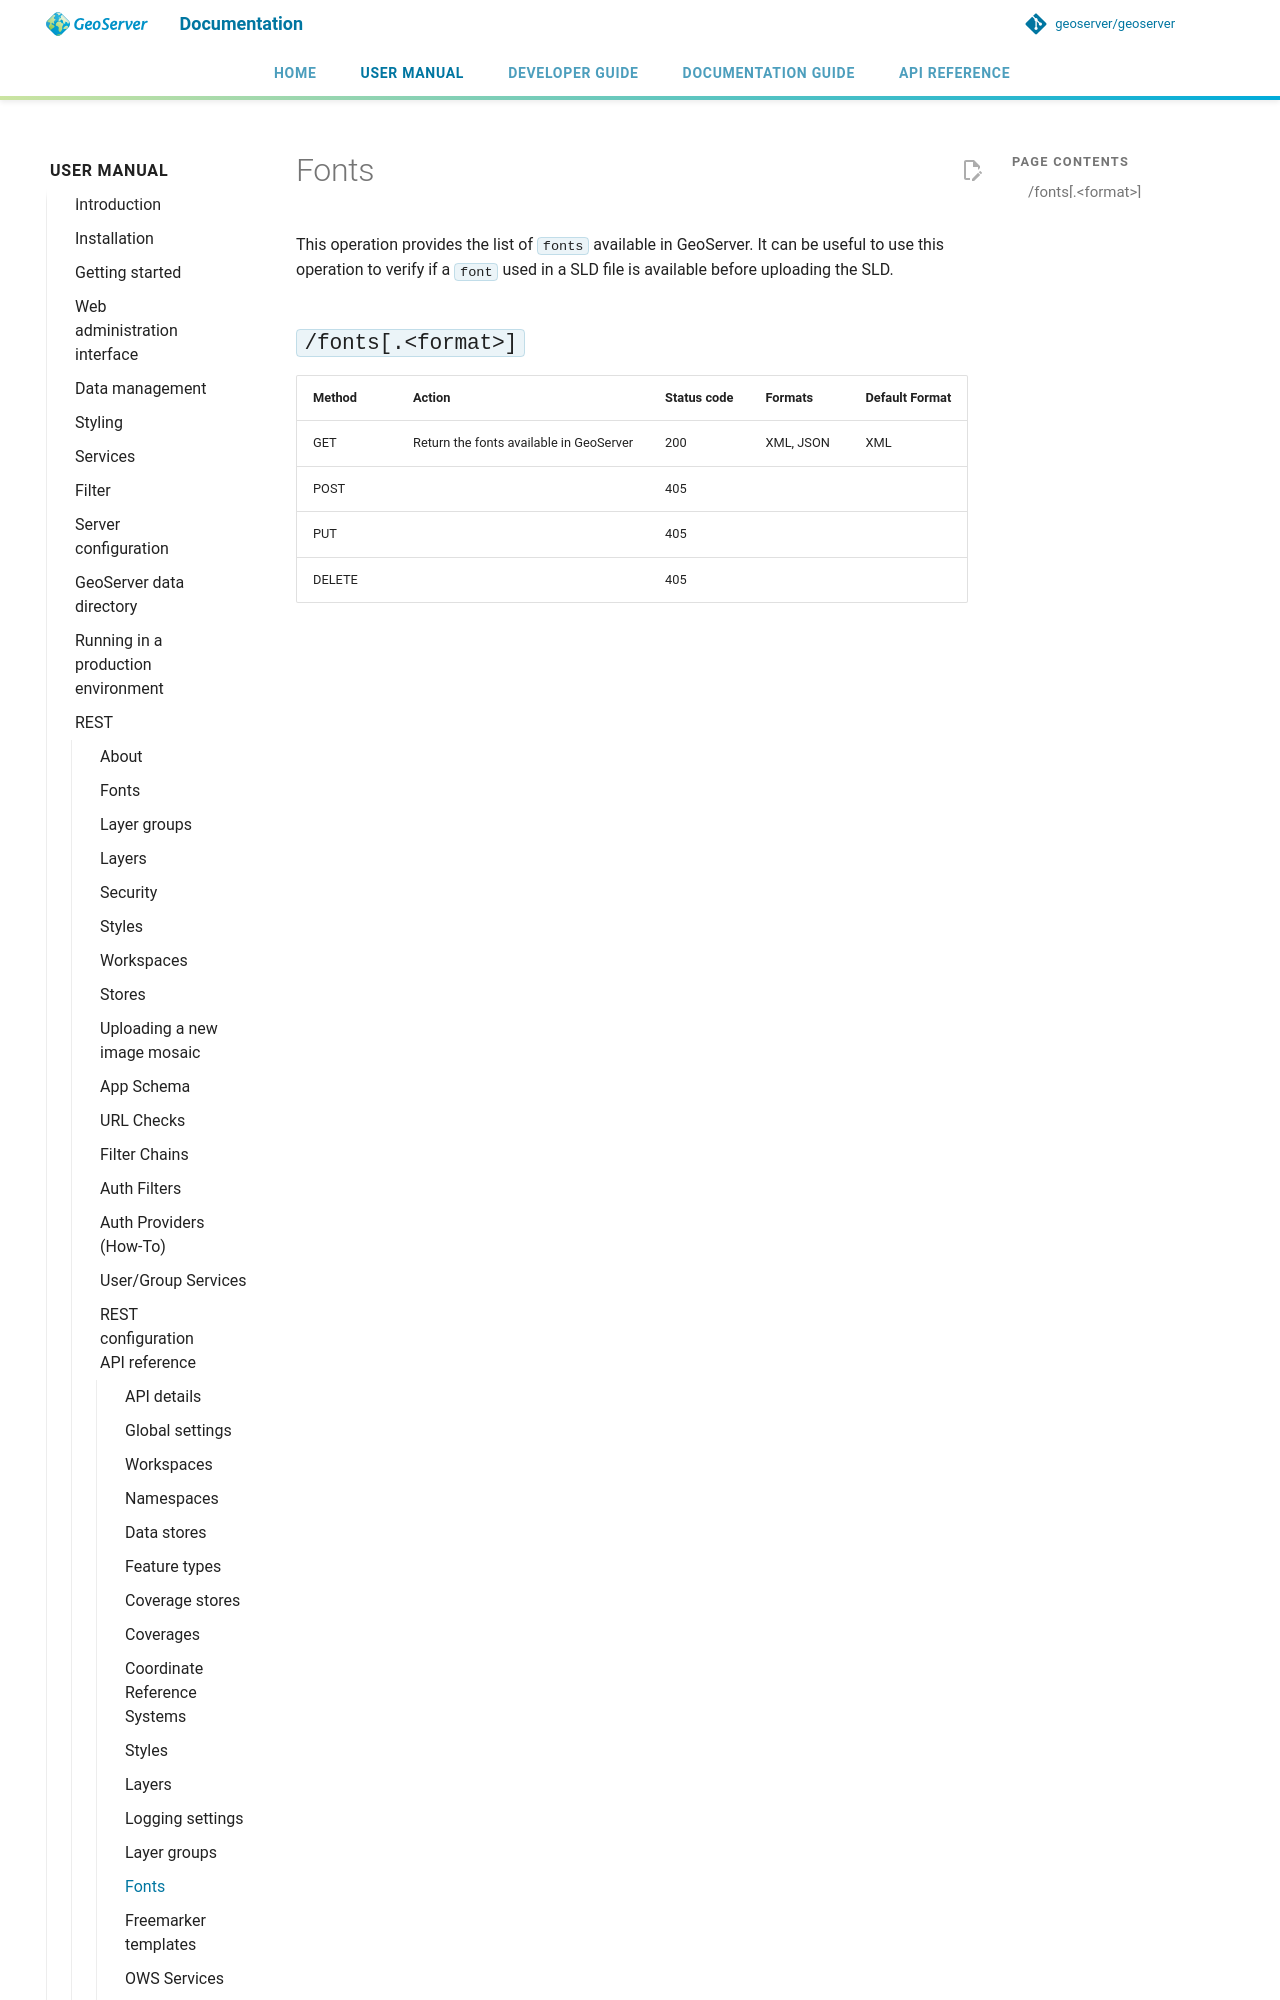

repository: petersmythe/geoserver · page: latest/en/user/rest/api/fonts/index.html · generator: mkdocs

# Fonts

This operation provides the list of `fonts` available in GeoServer. It can be useful to use this operation to verify if a `font` used in a SLD file is available before uploading the SLD.

## `/fonts[.<format>]`
